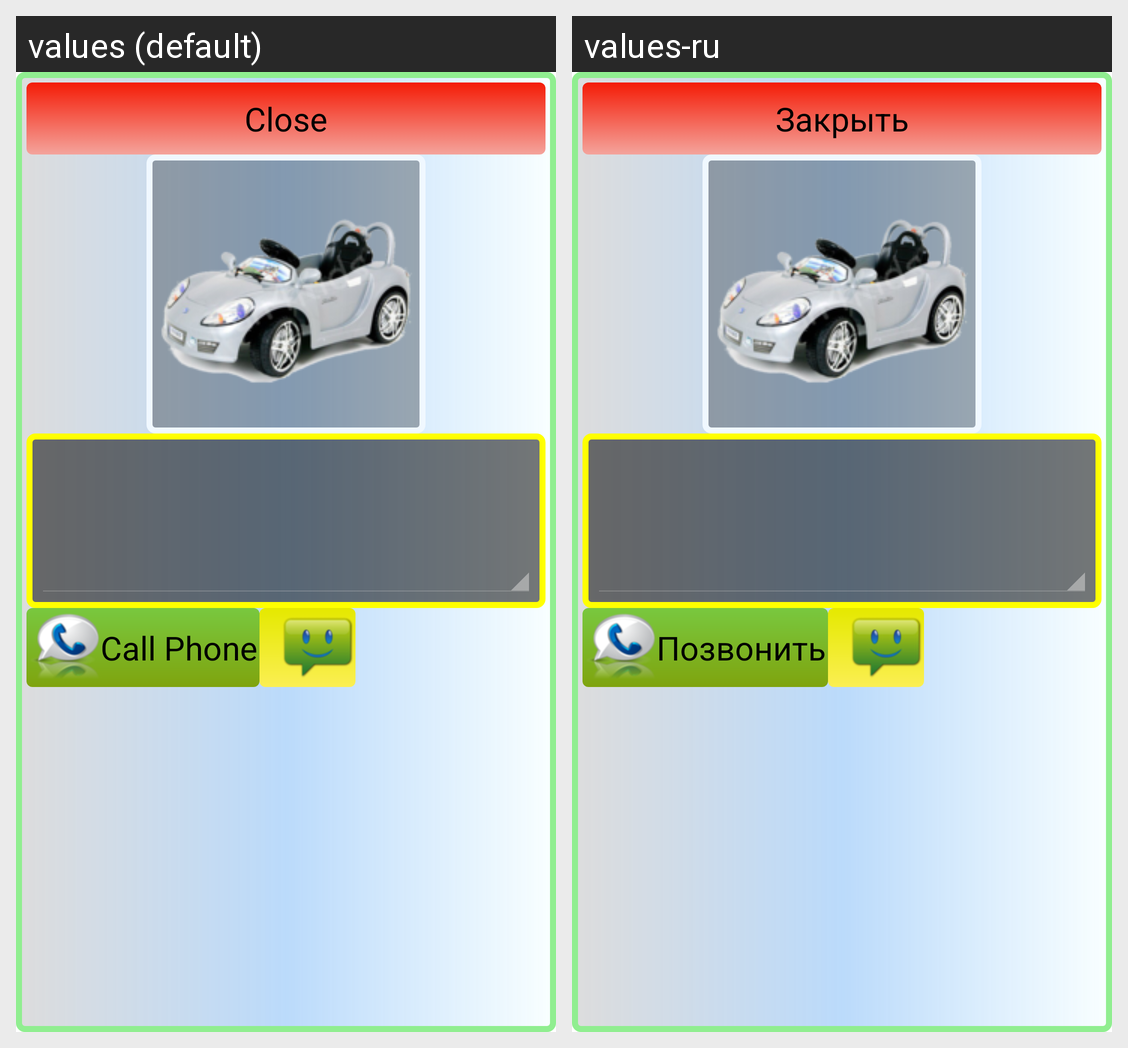

For this localized Android screen grid, give each drawn string resource with its value in every locale shown.
Android screen res/layout/contact_caller_port.xml rendered under 2 locales, left to right: values (default), values-ru. Device: Nexus 5 (rendered at 1080×1920; each locale shown at half size, 540×960, under a caption strip naming it); theme MainTheme.
Strings drawn on this screen, with the default value and each locale's value (text and hints the layout hard-codes, and strings that could not be matched under every locale, appear in the picture but are not listed):

buttonClose
  values: Close
  values-ru: Закрыть

contactCall
  values: Call Phone
  values-ru: Позвонить
